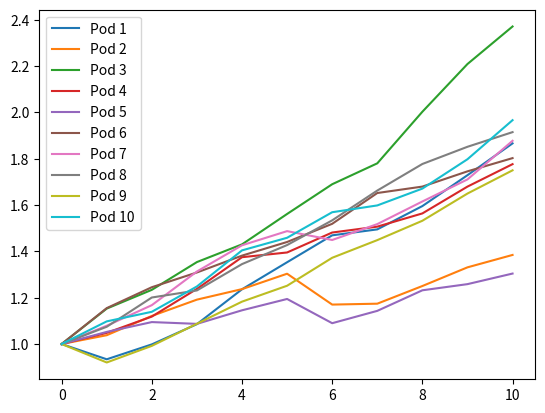

Source code (Python): (Note: this script raises an exception after producing the figure.)
"""
Random Multivariate t-dist
https://github.com/statsmodels/statsmodels/blob/main/statsmodels/sandbox/distributions/multivariate.py#L90

--- The Pods ---
Each pod has the same sharpe and Vol, and the same correlation with each other
Each of them charges a Pfee over benchmark

--- The Fund ---
Compiles the pods and leverages them to the desired vol. Charges a Pfee over
the performance of the fund over the benchmark. Charges admin fee over the
total size of the fund.

--- The client ---
What is the final performance for the client?
How much of the maximum available sharpe of the pods gets to the client?
How does the maximum sharpe (of the fund and of the client) change as a
function of the number of pods and their average correlation.
"""
import numpy as np
import pandas as pd
from tqdm import tqdm
import matplotlib.pyplot as plt

sharpe = 0.5
vol = 0.04
rf = 0.05
n_pods = 10
rho = 0
n_periods = 10

mu = rf + vol * sharpe
mu = mu * np.ones(n_pods)

corr_mat = np.eye(n_pods) * (1 - rho) + np.ones((n_pods, n_pods)) * rho
cov_mat = np.diag(vol * np.ones(n_pods)) @ corr_mat @ np.diag(vol * np.ones(n_pods))


def multivariate_t_rvs(m, S, df=np.inf, n_simul=1):
    """
    generate random variables of multivariate t distribution

    Parameters
    ----------
    m : array_like
        mean of random variable, length determines dimension of random variable
    S : array_like
        square array of covariance  matrix
    df : int or float
        degrees of freedom
    n_simul : int
        number of observations, return random array will be (n, len(m))

    Returns
    -------
    rvs : ndarray, (n, len(m))
        each row is an independent draw of a multivariate t distributed
        random variable
    """
    m = np.asarray(m)
    d = len(m)
    if df == np.inf:
        x = np.ones(n_simul)
    else:
        x = np.random.chisquare(df, n_simul) / df
    z = np.random.multivariate_normal(np.zeros(d), S, n_simul)
    return m + z / np.sqrt(x)[:, None]


# Sample the returns
rets = multivariate_t_rvs(mu, cov_mat, 10, n_periods)
trackers = np.vstack([np.ones((1, n_pods)), 1 + rets])
trackers = trackers.cumprod(axis=0)
trackers = pd.DataFrame(data=trackers,
                        columns=[f"Pod {p+1}" for p in range(n_pods)])
trackers.plot()
plt.show()

trackers.to_clipboard()

# TODO Now I have the trajectories, compute performances and fees
